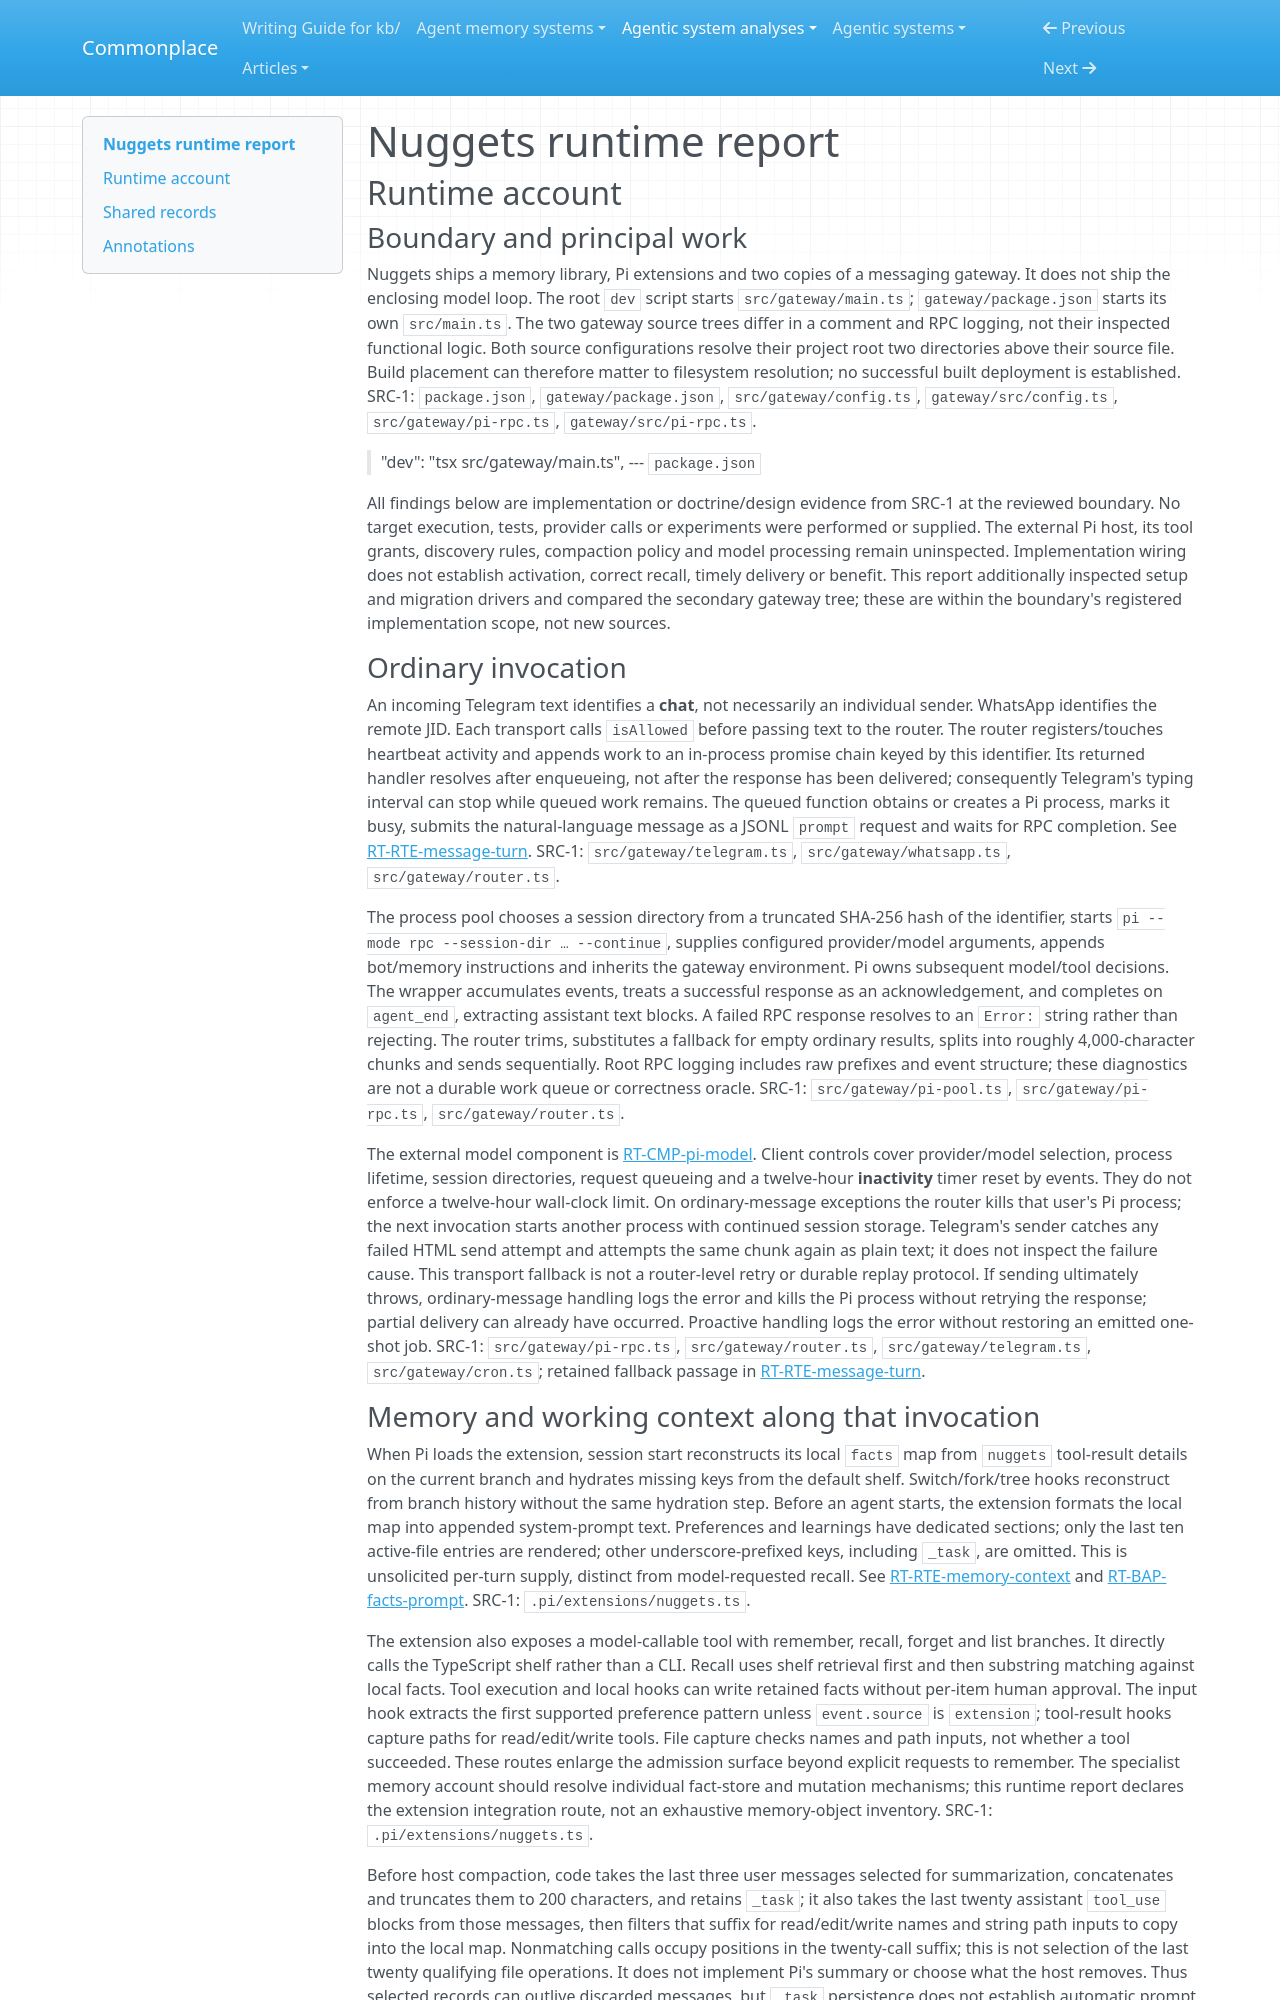

repository: zby/commonplace · page: agentic-system-analyses/retained/nuggets/runtime/index.html · generator: mkdocs

---
type: agentic-system-analyses/types/agentic-system-runtime-report.md
description: "Nuggets runtime baseline: messaging-to-Pi invocation, memory hooks, proactive scheduling and admission limits at the frozen TypeScript revision."
run-id: AAS-2026-10-14-nuggets-c2e87e6916cc-01
reviewed-boundary: "714cab8a3b1fb843aa98dfb51584d2c07a6739f3"
---

# Nuggets runtime report

## Runtime account

### Boundary and principal work

Nuggets ships a memory library, Pi extensions and two copies of a messaging gateway. It does not ship the enclosing model loop. The root `dev` script starts `src/gateway/main.ts`; `gateway/package.json` starts its own `src/main.ts`. The two gateway source trees differ in a comment and RPC logging, not their inspected functional logic. Both source configurations resolve their project root two directories above their source file. Build placement can therefore matter to filesystem resolution; no successful built deployment is established. SRC-1: `package.json`, `gateway/package.json`, `src/gateway/config.ts`, `gateway/src/config.ts`, `src/gateway/pi-rpc.ts`, `gateway/src/pi-rpc.ts`.

> "dev": "tsx src/gateway/main.ts",
> --- `package.json`

All findings below are implementation or doctrine/design evidence from SRC-1 at the reviewed boundary. No target execution, tests, provider calls or experiments were performed or supplied. The external Pi host, its tool grants, discovery rules, compaction policy and model processing remain uninspected. Implementation wiring does not establish activation, correct recall, timely delivery or benefit. This report additionally inspected setup and migration drivers and compared the secondary gateway tree; these are within the boundary's registered implementation scope, not new sources.

### Ordinary invocation

An incoming Telegram text identifies a **chat**, not necessarily an individual sender. WhatsApp identifies the remote JID. Each transport calls `isAllowed` before passing text to the router. The router registers/touches heartbeat activity and appends work to an in-process promise chain keyed by this identifier. Its returned handler resolves after enqueueing, not after the response has been delivered; consequently Telegram's typing interval can stop while queued work remains. The queued function obtains or creates a Pi process, marks it busy, submits the natural-language message as a JSONL `prompt` request and waits for RPC completion. See [RT-RTE-message-turn](#rt-rte-message-turn). SRC-1: `src/gateway/telegram.ts`, `src/gateway/whatsapp.ts`, `src/gateway/router.ts`.

The process pool chooses a session directory from a truncated SHA-256 hash of the identifier, starts `pi --mode rpc --session-dir … --continue`, supplies configured provider/model arguments, appends bot/memory instructions and inherits the gateway environment. Pi owns subsequent model/tool decisions. The wrapper accumulates events, treats a successful response as an acknowledgement, and completes on `agent_end`, extracting assistant text blocks. A failed RPC response resolves to an `Error:` string rather than rejecting. The router trims, substitutes a fallback for empty ordinary results, splits into roughly 4,000-character chunks and sends sequentially. Root RPC logging includes raw prefixes and event structure; these diagnostics are not a durable work queue or correctness oracle. SRC-1: `src/gateway/pi-pool.ts`, `src/gateway/pi-rpc.ts`, `src/gateway/router.ts`.

The external model component is [RT-CMP-pi-model](#rt-cmp-pi-model). Client controls cover provider/model selection, process lifetime, session directories, request queueing and a twelve-hour **inactivity** timer reset by events. They do not enforce a twelve-hour wall-clock limit. On ordinary-message exceptions the router kills that user's Pi process; the next invocation starts another process with continued session storage. Telegram's sender catches any failed HTML send attempt and attempts the same chunk again as plain text; it does not inspect the failure cause. This transport fallback is not a router-level retry or durable replay protocol. If sending ultimately throws, ordinary-message handling logs the error and kills the Pi process without retrying the response; partial delivery can already have occurred. Proactive handling logs the error without restoring an emitted one-shot job. SRC-1: `src/gateway/pi-rpc.ts`, `src/gateway/router.ts`, `src/gateway/telegram.ts`, `src/gateway/cron.ts`; retained fallback passage in [RT-RTE-message-turn](#rt-rte-message-turn).
